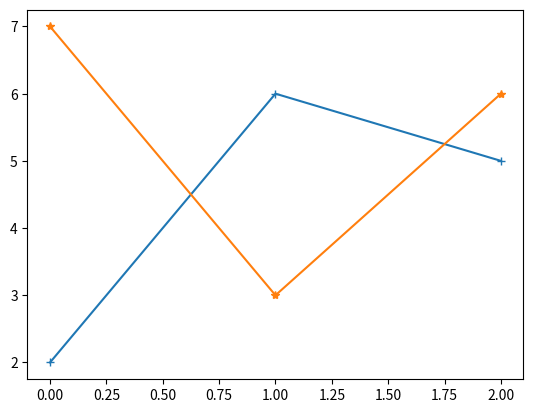

Python code for this plot:
#DATE == > 20/09/2023


#Q1.

import pandas as pd
import numpy as np
exam_data = {'name': ['Ram', 'Sham', 'Krishna', 'Ramkrishna', 'Shubhendu', 'Mahesh', 'Matthew', 'Laura', 'Kevin', 'Jonas'],
             'score': [12.5, 9, 16.5, np.nan, 9, 20, 14.5, np.nan, 8, 19],
             'attempts': [1, 3, 2, 3, 2, 3, 1, 1, 2, 1],
             'qualify': ['yes', 'no', 'yes', 'no', 'no', 'yes', 'yes', 'no', 'no', 'yes']}
labels = ['a', 'b', 'c', 'd', 'e', 'f', 'g', 'h', 'i', 'j']


df = pd.DataFrame(exam_data,index=labels)
df


df['qualify'] = df['qualify'].map({'yes':True,'no':False})
df



###################################################3
#Q2.
import pandas as pd
import numpy as np
import matplotlib.pyplot as plt
fig = plt.figure()


l1 = [2,6,5]
l2 = [7,3,6]
plt.plot(l1,marker="+")
plt.plot(l2,marker="*")
plt.show()

###########################################
#Q3.
import numpy as np

arr = np.array([1, 2, 3])

l1 = np.linalg.norm(arr, ord=1)
l2 = np.linalg.norm(arr, ord=2)


print("L1 Norm:", l1)
print("L2 Norm:", l2)



###########################################
#Q4.

import numpy as np
arr1 = np.array([[1, 0],[1, 2]])
det = np.linalg.det(arr1)
print("Determinant of the array:")
print(det)






###########################################
#Q5.


def kth_ele(arr, k):
    if k < 1 or k > len(arr):
        print("Invalid")
    sorted_arr = sorted(arr)
    return sorted_arr[k - 1]

# Example usage:
lst = [3, 1, 4, 1, 5, 9, 2, 6, 5, 3, 5]
k = 3  
result = kth_ele(lst, k)
print(f"The {k}rd smallest element is: {result}")




